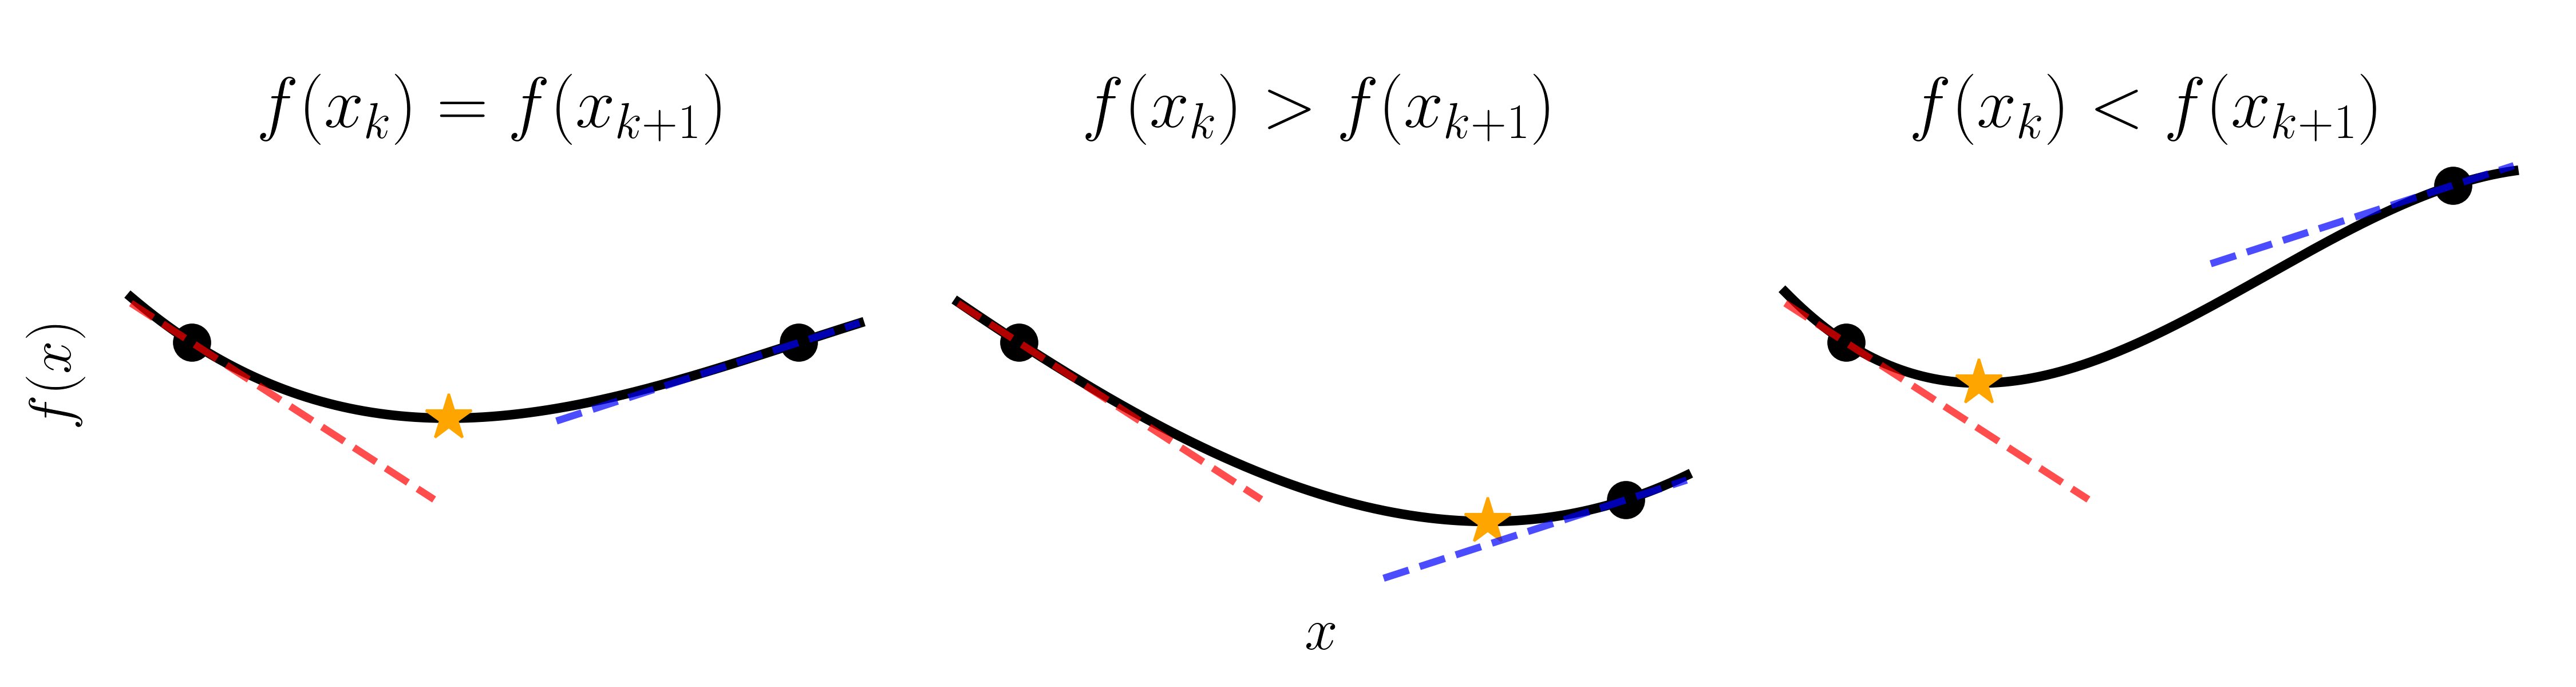

Reproduce this figure in Python.
import math
import os

import matplotlib.pyplot as plt
import numpy as np

# LaTeXを使用
plt.rcParams["text.usetex"] = True
plt.rcParams["font.family"] = "serif"

os.chdir(os.path.dirname(__file__))


def hermite_cubic_function(xk, yk, ypk, xk1, yk1, ypk1):
    h = xk1 - xk
    if h == 0:
        raise ValueError("xk and xk1 must be different.")

    def p(x):
        t = (x - xk) / h
        H00 = 2 * t**3 - 3 * t**2 + 1
        H10 = t**3 - 2 * t**2 + t
        H01 = -2 * t**3 + 3 * t**2
        H11 = t**3 - t**2
        return H00 * yk + H10 * (h * ypk) + H01 * yk1 + H11 * (h * ypk1)

    return p


def _cubic_minimizer(
    u: np.float64,
    fu: np.float64,  # f(u)
    du: np.float64,  # f'(u)
    v: np.float64,
    fv: np.float64,  # f(v)
    dv: np.float64,  # f'(v)
) -> np.float64:
    """Computes the cubic minimizer for the line search.

    Returns:
        np.float64: Trial point for line search.
    """
    d = v - u
    theta = (fu - fv) * 3 / d + du + dv
    p_val = abs(theta)
    q_val = abs(du)
    r_val = abs(dv)
    s = np.max([p_val, q_val, r_val])
    a = theta / s
    gamma = s * math.sqrt(a * a - (du / s) * (dv / s))
    if v < u:
        gamma = -gamma
    p_val = gamma - du + theta
    q_val = gamma - du + gamma + dv
    r_ratio = p_val / q_val
    return u + r_ratio * d


def plot_modified_BFGS_demo():
    # パラメータ設定
    xk, yk, ypk = 0.0, 0.0, -1.0
    xk1 = 5.0
    ypk1 = 0.5

    # 3ケース: yk1が同じ, 小さい, 大きい
    cases = [
        (r"$f(x_{k}) = f(x_{k+1})$", 0.0),
        (r"$f(x_{k}) > f(x_{k+1})$", -2.0),
        (r"$f(x_{k}) < f(x_{k+1})$", 2.0),
    ]

    fig, axes = plt.subplots(1, 3, figsize=(15, 4), sharey=True)

    xs = np.linspace(xk - 0.5, xk1 + 0.5, 400)

    for ax, (title, yk1) in zip(axes, cases):
        p = hermite_cubic_function(xk, yk, ypk, xk1, yk1, ypk1)
        ys = p(xs)

        # 最小値を求める
        idx_min = np.argmin(ys)
        x_min, y_min = xs[idx_min], ys[idx_min]
        c_m = _cubic_minimizer(
            np.float64(xk),
            np.float64(yk),
            np.float64(ypk),
            np.float64(xk1),
            np.float64(yk1),
            np.float64(ypk1),
        )
        print(f"x_min:{x_min:.4f}, cubic_minimizer:{c_m:.4f}")

        # 曲線描画 (黒色)
        ax.plot(xs, ys, color="black", linewidth=4)
        ax.plot([xk, xk1], [yk, yk1], "o", color="black", markersize=15)
        ax.plot(x_min, y_min, "*", color="orange", markersize=20)

        # xk付近の範囲に限定した接線 (赤色)
        mask1 = (xs >= xk - 2) & (xs <= xk + 2)
        xs_t1 = xs[mask1]
        tangent_xk = ypk * (xs_t1 - xk) + yk
        ax.plot(xs_t1, tangent_xk, color="red", linewidth=3, linestyle="--", alpha=0.7)

        # xk1付近の範囲に限定した接線 (青色)
        mask2 = (xs >= xk1 - 2) & (xs <= xk1 + 2)
        xs_t2 = xs[mask2]
        tangent_xk1 = ypk1 * (xs_t2 - xk1) + yk1
        ax.plot(
            xs_t2, tangent_xk1, color="blue", linewidth=3, linestyle="--", alpha=0.7
        )

        # 軸設定
        ax.set_title(title, fontsize=30)

        # グリッド、枠、ticksを削除
        ax.grid(False)
        ax.spines["top"].set_visible(False)
        ax.spines["right"].set_visible(False)
        ax.spines["bottom"].set_visible(False)
        ax.spines["left"].set_visible(False)
        ax.set_xticks([])
        ax.set_yticks([])

    axes[0].set_ylabel(r"$f(x)$", fontsize=25)
    axes[1].set_xlabel(r"$x$", fontsize=25)
    plt.tight_layout(rect=(0, 0, 1, 0.93))
    plt.savefig("cubic_interpolation.png", dpi=300)
    plt.savefig("cubic_interpolation.pdf")


if __name__ == "__main__":
    plot_modified_BFGS_demo()
